Labelled photos from "HAM10000", an image-classification folder in adikuma/Skin-Lesion-Classification. The possible labels are: akiec, bcc, bkl, mel, vasc.

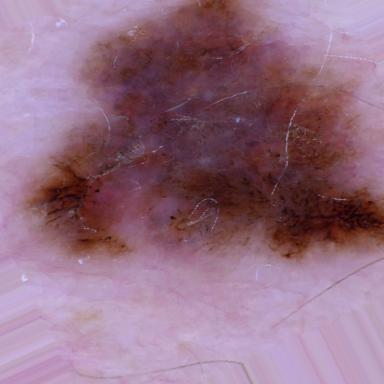
Label: mel

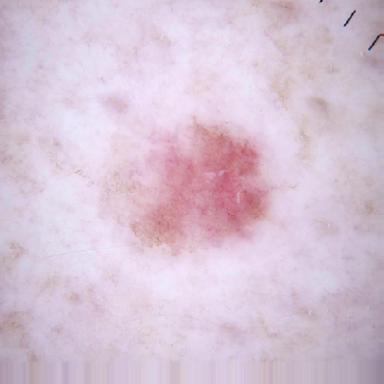
Label: bkl

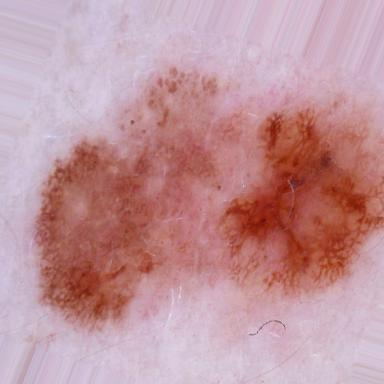
Label: mel

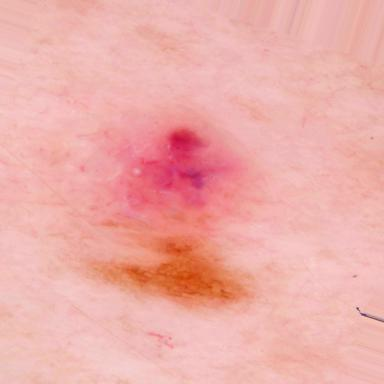
Label: bcc

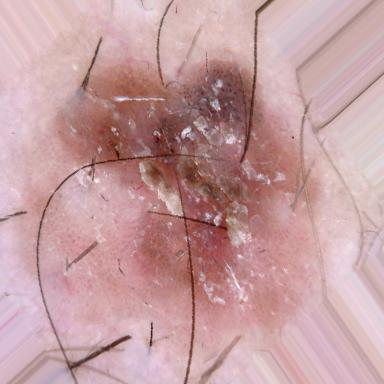
Label: akiec

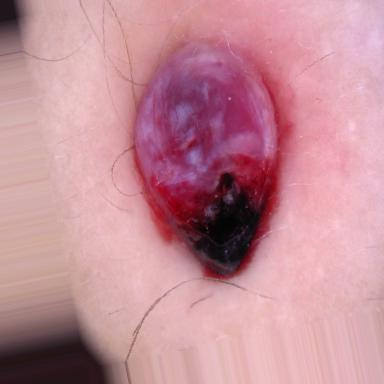
Label: vasc
